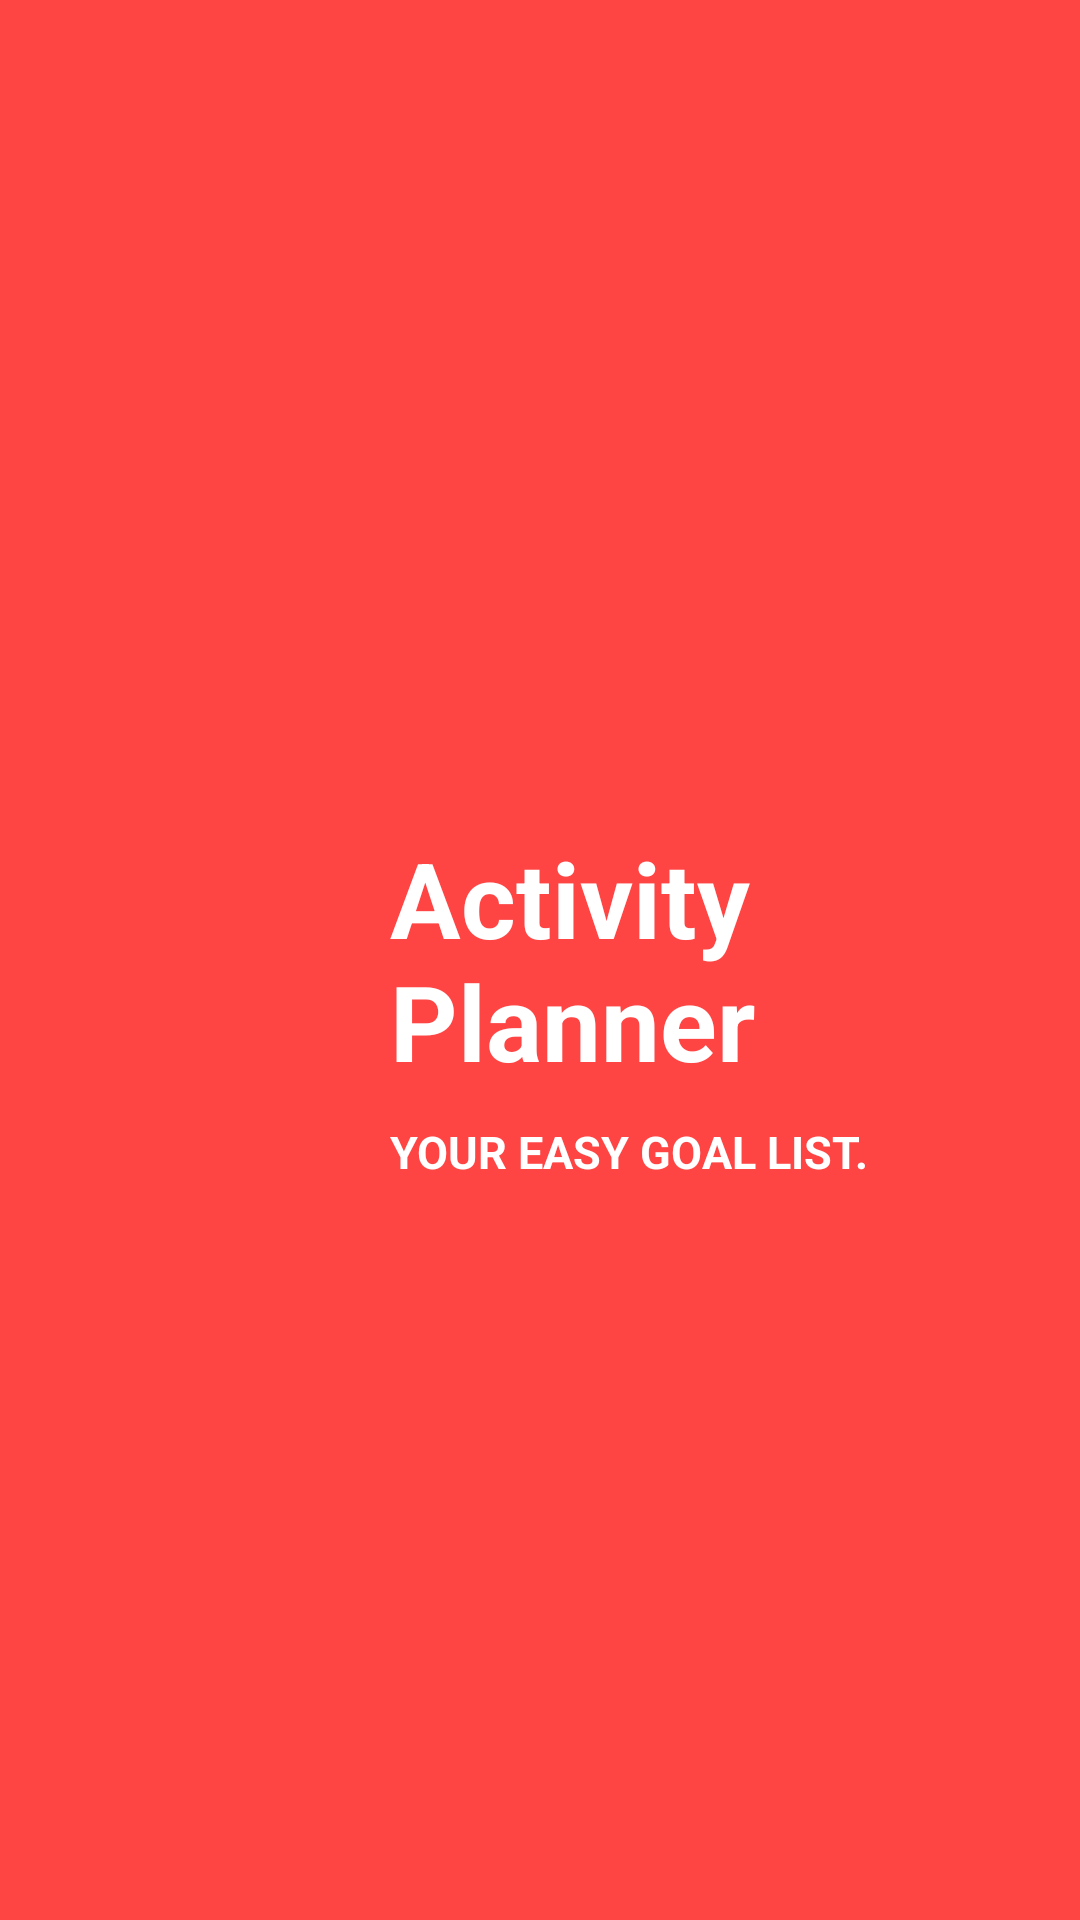

Reconstruct the res/layout file that produces this screen, plus the resources it refers to.
<!-- AndroidManifest.xml: application theme AppTheme -->
<!-- res/layout/activity_splash.xml -->
<?xml version="1.0" encoding="utf-8"?>
<RelativeLayout xmlns:android="http://schemas.android.com/apk/res/android"
    android:orientation="vertical" android:layout_width="match_parent"
    android:id="@+id/splash_screen_layout"
    android:layout_height="match_parent"
    android:background="@android:color/holo_red_light">

    <ImageView
        android:id="@+id/splash_screen_layout_imgLogo"
        android:layout_width="100dp"
        android:layout_height="120dp"
        android:layout_centerVertical="true"
        android:layout_marginLeft="30dp"
        android:layout_marginStart="30dp"
        android:src="@drawable/ic_action_home2"/>

    <TextView
        android:id="@+id/splash_screen_layout_app_name"
        android:layout_width="wrap_content"
        android:layout_height="wrap_content"
        android:layout_marginBottom="10dp"
        android:layout_marginLeft="0dp"
        android:layout_marginStart="0dp"
        android:textSize="35sp"
        android:textStyle="bold"
        android:layout_centerVertical="true"
        android:layout_toRightOf="@+id/splash_screen_layout_imgLogo"
        android:layout_toEndOf="@+id/splash_screen_layout_imgLogo"
        android:textColor="@android:color/white"
        android:text="@string/splashActivity_app_name"/>


    <TextView
        android:layout_width="wrap_content"
        android:layout_height="wrap_content"
        android:layout_below="@+id/splash_screen_layout_app_name"
        android:text="@string/splashActivity_text_view"
        android:textSize="15sp"
        android:textStyle="bold"
        android:layout_marginTop="0dp"
        android:layout_toRightOf="@+id/splash_screen_layout_imgLogo"
        android:layout_toEndOf="@+id/splash_screen_layout_imgLogo"
        android:textColor="@android:color/white"/>

</RelativeLayout>
<!-- resources referenced by this layout -->
<resources>
  <string name="splashActivity_app_name">Activity Planner</string>
  <string name="splashActivity_text_view">YOUR EASY GOAL LIST. </string>
  <style name="AppTheme" parent="Theme.AppCompat.Light.NoActionBar">
          
          <item name="colorPrimary">@color/colorPrimary</item>
          <item name="colorPrimaryDark">@color/colorPrimaryDark</item>
          <item name="colorAccent">@color/colorAccent</item>
      </style>
  <!-- not gathered from this repository: default colours our renderer supplied (Android Studio template values) -->
  <color name="colorPrimary">#FF6200EE</color>
  <color name="colorPrimaryDark">#FF3700B3</color>
  <color name="colorAccent">#FF03DAC5</color>
</resources>
